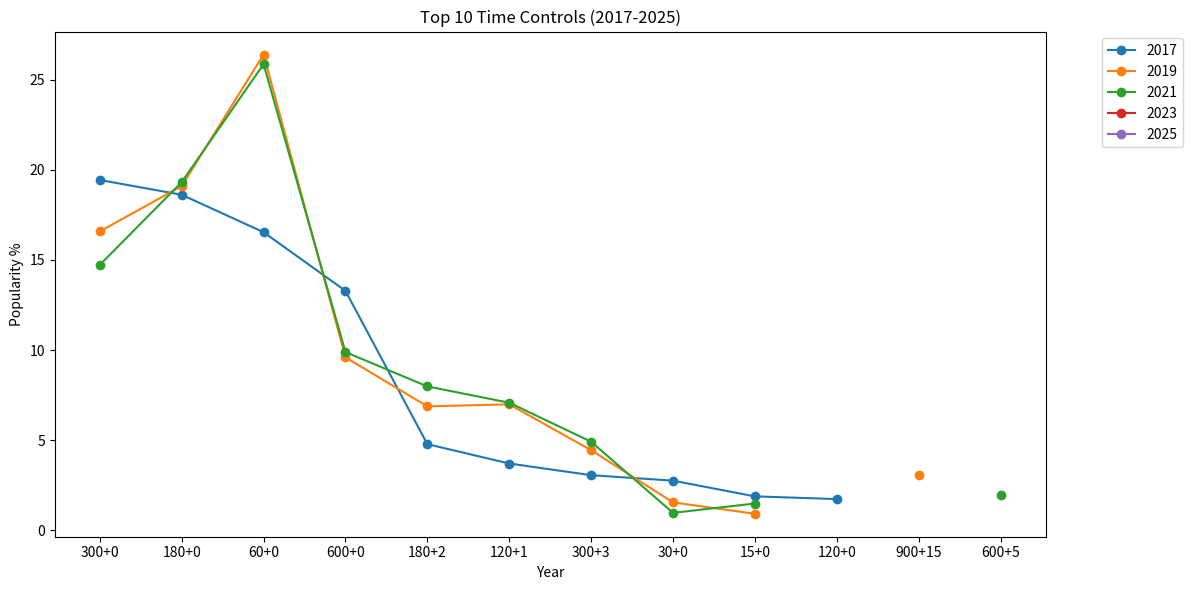

Source code (Python):
from collections import Counter
import pandas as pd
import matplotlib.pyplot as plt

tc_2017 = Counter({'300+0': 19.432, '180+0': 18.613, '60+0': 16.535, '600+0': 13.285, '180+2': 4.782, '120+1': 3.708, '300+3': 3.061, '30+0': 2.757, '15+0': 1.886, '120+0': 1.735, '900+0': 1.149, '900+15': 0.893, '300+5': 0.785, '300+8': 0.7, '480+0': 0.68, '240+0': 0.513, '420+0': 0.433, '300+2': 0.38, '60+1': 0.369, '0+1': 0.369, '1200+0': 0.368, '600+5': 0.347, '-': 0.338, '180+1': 0.296, '300+4': 0.25, '60+2': 0.248, '600+10': 0.228, '120+2': 0.227, '0+2': 0.212, '360+0': 0.209, '180+3': 0.199, '1800+0': 0.189, '900+5': 0.157, '900+10': 0.149, '300+1': 0.138, '600+3': 0.133, '600+2': 0.111, '300+10': 0.109, '180+5': 0.086, '120+3': 0.084, '0+4': 0.083, '90+0': 0.076, '90+2': 0.076, '45+3': 0.074, '600+8': 0.071, '600+1': 0.07, '1500+0': 0.068, '60+3': 0.068, '420+2': 0.068, '0+3': 0.068, '540+0': 0.066, '720+0': 0.062, '300+6': 0.06, '30+1': 0.059, '45+0': 0.058, '480+8': 0.058, '240+2': 0.057, '420+1': 0.054, '900+3': 0.05, '420+5': 0.047, '480+5': 0.047, '15+4': 0.046, '120+5': 0.046, '180+4': 0.046, '240+5': 0.046, '900+1': 0.044, '1200+5': 0.044, '900+2': 0.042, '240+3': 0.042, '1200+10': 0.04, '480+3': 0.039, '600+15': 0.038, '480+2': 0.038, '300+7': 0.037, '240+4': 0.037, '240+1': 0.037, '900+8': 0.035, '600+4': 0.035, '360+2': 0.033, '180+8': 0.033, '60+4': 0.033, '300+15': 0.032, '420+3': 0.032, '180+7': 0.031, '60+5': 0.031, '15+1': 0.031, '660+0': 0.03, '120+8': 0.029, '420+7': 0.027, '1800+5': 0.026, '360+6': 0.026, '360+3': 0.026, '2700+0': 0.025, '600+6': 0.024, '600+7': 0.024, '15+2': 0.023, '840+0': 0.023, '420+8': 0.022, '90+1': 0.022, '360+1': 0.021, '3600+0': 0.02, '360+8': 0.019, '15+3': 0.018, '120+4': 0.018, '60+10': 0.017, '120+10': 0.017, '480+1': 0.017, '1800+30': 0.016, '720+5': 0.016, '480+10': 0.016, '1800+10': 0.016, '1200+2': 0.016, '1500+10': 0.016, '1200+15': 0.015, '360+4': 0.015, '10800+0': 0.015, '180+10': 0.015, '1500+5': 0.015, '1800+15': 0.015, '360+5': 0.015, '780+0': 0.015, '480+7': 0.014, '480+4': 0.014, '300+20': 0.014, '720+3': 0.013, '720+10': 0.012, '1200+3': 0.012, '30+2': 0.012, '1200+1': 0.012, '360+10': 0.012, '420+4': 0.012, '1200+8': 0.011, '960+0': 0.011, '0+10': 0.011, '540+3': 0.011, '45+2': 0.011, '240+6': 0.01, '720+8': 0.01, '540+9': 0.01, '1200+20': 0.01, '900+4': 0.009, '1080+0': 0.009, '420+10': 0.009, '240+8': 0.009, '180+15': 0.009, '540+5': 0.008, '0+5': 0.007, '1800+8': 0.007, '600+9': 0.007, '420+9': 0.007, '120+7': 0.007, '480+6': 0.007, '900+7': 0.007, '900+6': 0.007, '1500+15': 0.007, '600+20': 0.007, '30+3': 0.007, '420+6': 0.007, '2400+0': 0.006, '900+20': 0.006, '120+9': 0.006, '600+30': 0.006, '1020+0': 0.006, '2100+0': 0.006, '360+7': 0.006, '540+1': 0.006, '300+12': 0.006, '1500+25': 0.006, '900+30': 0.006, '540+8': 0.005, '120+15': 0.005, '720+4': 0.005, '1140+0': 0.005, '90+5': 0.005, '720+15': 0.005, '180+6': 0.005, '60+9': 0.005, '600+13': 0.005, '180+12': 0.005, '660+5': 0.004, '720+12': 0.004, '120+6': 0.004, '2700+45': 0.004, '660+8': 0.004, '1800+2': 0.004, '45+4': 0.004, '60+8': 0.004, '780+8': 0.004, '10800+180': 0.004, '1200+4': 0.004, '300+30': 0.004, '660+3': 0.004, '120+11': 0.004, '45+1': 0.004, '1200+7': 0.004, '30+4': 0.004, '3600+8': 0.003, '5400+0': 0.003, '1800+3': 0.003, '120+30': 0.003, '240+9': 0.003, '1800+20': 0.003, '480+9': 0.003, '960+8': 0.003, '120+12': 0.003, '300+9': 0.003, '600+12': 0.003, '420+15': 0.003, '900+14': 0.003, '60+6': 0.003, '1500+1': 0.003, '480+11': 0.003, '840+3': 0.003, '240+7': 0.003, '720+2': 0.003, '540+6': 0.003, '720+11': 0.003, '480+12': 0.003, '90+3': 0.003, '30+10': 0.003, '60+15': 0.003, '1200+30': 0.003, '1800+1': 0.003, '60+7': 0.003, '480+15': 0.003, '780+13': 0.003, '540+7': 0.002, '120+20': 0.002, '720+7': 0.002, '240+10': 0.002, '0+30': 0.002, '30+11': 0.002, '60+30': 0.002, '2400+15': 0.002, '2100+8': 0.002, '15+5': 0.002, '420+20': 0.002, '540+12': 0.002, '780+7': 0.002, '1500+8': 0.002, '180+9': 0.002, '2700+15': 0.002, '300+17': 0.002, '2700+5': 0.002, '2100+20': 0.002, '480+13': 0.002, '1500+2': 0.002, '180+20': 0.002, '780+2': 0.002, '540+11': 0.002, '2400+10': 0.002, '840+8': 0.002, '360+15': 0.002, '360+20': 0.002, '2400+20': 0.002, '540+15': 0.002, '3600+30': 0.002, '1500+3': 0.002, '1800+6': 0.002, '780+3': 0.002, '840+5': 0.002, '60+11': 0.002, '900+12': 0.002, '840+14': 0.002, '540+2': 0.002, '960+15': 0.002, '300+25': 0.002, '780+10': 0.002, '2400+8': 0.002, '1200+18': 0.002, '660+10': 0.002, '360+9': 0.002, '300+35': 0.002, '960+6': 0.002, '540+4': 0.002, '540+10': 0.002, '300+13': 0.002, '1080+8': 0.001, '5400+30': 0.001, '840+10': 0.001, '600+25': 0.001, '1020+8': 0.001, '840+1': 0.001, '2700+8': 0.001, '600+11': 0.001, '1500+9': 0.001, '960+20': 0.001, '3600+5': 0.001, '1500+4': 0.001, '90+4': 0.001, '480+25': 0.001, '1080+9': 0.001, '1140+4': 0.001, '1020+5': 0.001, '2700+10': 0.001, '2100+10': 0.001, '660+2': 0.001, '0+8': 0.001, '45+5': 0.001, '840+2': 0.001, '900+16': 0.001, '900+9': 0.001, '1500+30': 0.001, '2400+30': 0.001, '3600+20': 0.001, '1800+25': 0.001, '2100+15': 0.001, '480+16': 0.001, '1200+25': 0.001, '2100+5': 0.001, '660+12': 0.001, '7200+0': 0.001, '2700+1': 0.001, '90+9': 0.001, '0+20': 0.001, '2100+30': 0.001, '1200+13': 0.001, '840+9': 0.001, '720+9': 0.001, '240+20': 0.001, '90+6': 0.001, '180+30': 0.001, '660+7': 0.001, '1200+12': 0.001, '660+9': 0.001, '1200+11': 0.001, '780+5': 0.001, '90+20': 0.001, '60+20': 0.001, '960+7': 0.001, '780+4': 0.001, '660+11': 0.001, '780+12': 0.001, '0+12': 0.001, '300+11': 0.001, '900+13': 0.001, '720+6': 0.001, '2700+30': 0.001, '1500+20': 0.001, '960+10': 0.001, '1200+6': 0.001, '10800+1': 0.001, '960+3': 0.001, '900+45': 0.001, '15+30': 0.001, '1200+9': 0.001, '960+2': 0.001, '840+4': 0.001, '3600+15': 0.001, '1080+15': 0.001, '840+11': 0.001, '1080+10': 0.001, '840+15': 0.001, '840+6': 0.001, '30+5': 0.001, '960+18': 0.001, '9000+0': 0.001, '3600+10': 0.001, '15+25': 0.001, '660+4': 0.001, '1080+5': 0.001, '5400+8': 0.001, '1800+13': 0.001, '780+1': 0.001, '840+7': 0.001, '900+11': 0.001, '960+1': 0.001, '1020+7': 0.001, '1080+18': 0.001, '5400+90': 0.001, '420+12': 0.001, '660+1': 0.001, '300+14': 0.001, '960+5': 0.001, '0+15': 0.001, '720+13': 0.001, '0+6': 0.001, '420+13': 0.001, '3600+180': 0.001, '15+10': 0.001, '960+4': 0.001, '90+10': 0.001, '60+45': 0.001, '45+7': 0.001, '0+9': 0.001, '1020+19': 0.0, '420+25': 0.0, '360+14': 0.0, '1800+7': 0.0, '240+12': 0.0, '660+13': 0.0, '2700+2': 0.0, '1320+0': 0.0, '240+30': 0.0, '30+18': 0.0, '1500+150': 0.0, '840+16': 0.0, '3600+4': 0.0, '1800+4': 0.0, '1200+120': 0.0, '420+45': 0.0, '600+19': 0.0, '1020+13': 0.0, '180+17': 0.0, '10800+5': 0.0, '1200+180': 0.0, '1080+6': 0.0, '7200+120': 0.0, '1080+12': 0.0, '1200+14': 0.0, '10800+150': 0.0, '720+1': 0.0, '9000+150': 0.0, '300+16': 0.0, '2100+90': 0.0, '480+20': 0.0, '1800+35': 0.0, '7200+60': 0.0, '2100+25': 0.0, '1140+19': 0.0, '240+15': 0.0, '360+60': 0.0, '2700+60': 0.0, '3600+120': 0.0, '1200+19': 0.0, '7200+10': 0.0, '780+6': 0.0, '3600+3': 0.0, '1020+15': 0.0, '900+17': 0.0, '420+17': 0.0, '420+14': 0.0, '600+14': 0.0, '360+25': 0.0, '180+45': 0.0, '300+180': 0.0, '1020+20': 0.0, '360+30': 0.0, '2400+5': 0.0, '3600+60': 0.0, '1800+45': 0.0, '360+13': 0.0, '9000+180': 0.0, '2400+7': 0.0, '0+7': 0.0, '15+8': 0.0, '1080+4': 0.0, '15+9': 0.0, '1800+12': 0.0, '540+180': 0.0, '30+7': 0.0, '1080+2': 0.0, '900+18': 0.0, '90+8': 0.0, '1080+20': 0.0, '2100+17': 0.0, '10800+8': 0.0, '15+15': 0.0, '120+16': 0.0, '900+25': 0.0, '480+45': 0.0, '30+8': 0.0, '120+14': 0.0, '30+15': 0.0, '840+13': 0.0, '3600+1': 0.0, '5400+120': 0.0, '2100+7': 0.0, '5400+20': 0.0, '60+12': 0.0, '1200+35': 0.0, '660+15': 0.0, '1200+60': 0.0, '2100+13': 0.0, '1800+150': 0.0, '1140+6': 0.0, '5400+15': 0.0, '2100+2': 0.0, '720+14': 0.0, '360+120': 0.0, '1020+11': 0.0, '780+11': 0.0, '2100+9': 0.0, '360+40': 0.0, '5400+60': 0.0, '2700+20': 0.0, '960+11': 0.0, '1080+25': 0.0, '300+19': 0.0, '2700+13': 0.0, '2100+14': 0.0, '780+9': 0.0, '2100+4': 0.0, '1020+14': 0.0, '30+35': 0.0, '15+180': 0.0, '1020+12': 0.0, '1800+11': 0.0, '1800+180': 0.0, '1020+10': 0.0, '45+10': 0.0, '10800+20': 0.0, '1800+90': 0.0, '1140+8': 0.0, '2100+35': 0.0, '2400+25': 0.0, '600+17': 0.0, '1200+16': 0.0, '2400+1': 0.0, '3600+2': 0.0, '1080+180': 0.0, '1200+40': 0.0, '1020+30': 0.0, '1140+15': 0.0, '5400+5': 0.0, '45+8': 0.0, '1080+16': 0.0, '1140+5': 0.0, '1500+40': 0.0, '2100+6': 0.0, '1140+7': 0.0, '0+11': 0.0, '1500+7': 0.0, '9000+2': 0.0, '9000+15': 0.0, '300+40': 0.0, '1020+4': 0.0, '7200+2': 0.0, '1020+18': 0.0, '240+11': 0.0, '120+19': 0.0, '2700+90': 0.0, '9000+40': 0.0, '2400+16': 0.0, '60+60': 0.0, '1140+180': 0.0, '180+18': 0.0, '15+150': 0.0, '540+25': 0.0, '600+150': 0.0, '600+45': 0.0, '30+6': 0.0, '60+120': 0.0, '1140+14': 0.0, '7200+1': 0.0, '960+16': 0.0, '1140+12': 0.0, '0+14': 0.0, '600+60': 0.0, '360+12': 0.0, '420+11': 0.0, '1080+7': 0.0, '1020+25': 0.0, '30+20': 0.0, '1140+3': 0.0, '900+120': 0.0, '480+90': 0.0, '180+11': 0.0, '660+16': 0.0, '1500+35': 0.0, '1020+17': 0.0, '1140+11': 0.0, '660+17': 0.0, '420+19': 0.0, '2400+60': 0.0, '10800+3': 0.0, '2700+3': 0.0, '10800+60': 0.0, '780+14': 0.0, '1500+60': 0.0, '9000+8': 0.0, '900+35': 0.0, '90+60': 0.0, '660+6': 0.0, '60+19': 0.0, '9000+9': 0.0, '1140+10': 0.0, '840+17': 0.0, '45+6': 0.0, '840+12': 0.0, '120+60': 0.0, '1500+180': 0.0, '1140+9': 0.0, '3600+45': 0.0, '300+60': 0.0, '15+7': 0.0, '1140+1': 0.0, '9000+35': 0.0, '30+9': 0.0, '1020+3': 0.0, '300+120': 0.0, '900+40': 0.0, '2100+1': 0.0, '60+25': 0.0, '7200+180': 0.0, '10800+9': 0.0, '480+30': 0.0, '960+12': 0.0, '2100+3': 0.0, '180+19': 0.0, '2100+12': 0.0, '60+16': 0.0, '0+17': 0.0, '540+13': 0.0, '600+90': 0.0, '1800+9': 0.0, '0+60': 0.0, '180+25': 0.0, '0+180': 0.0, '360+11': 0.0, '120+13': 0.0, '660+20': 0.0, '120+120': 0.0, '1080+1': 0.0, '7200+15': 0.0, '30+30': 0.0, '2700+25': 0.0, '600+35': 0.0, '960+25': 0.0, '0+16': 0.0, '540+20': 0.0, '60+180': 0.0, '300+150': 0.0, '420+30': 0.0, '360+16': 0.0, '1080+3': 0.0, '15+6': 0.0, '10800+30': 0.0, '240+14': 0.0, '960+14': 0.0, '780+45': 0.0, '840+90': 0.0, '180+16': 0.0, '7200+45': 0.0, '600+180': 0.0, '1800+60': 0.0, '2700+35': 0.0, '90+7': 0.0, '600+16': 0.0, '180+14': 0.0, '540+19': 0.0, '5400+180': 0.0, '1020+6': 0.0, '5400+10': 0.0, '240+13': 0.0, '9000+1': 0.0, '2700+12': 0.0, '1020+2': 0.0, '1800+16': 0.0, '1500+6': 0.0, '1800+14': 0.0, '2700+4': 0.0, '0+25': 0.0, '660+45': 0.0, '300+45': 0.0, '10800+2': 0.0, '2400+14': 0.0, '2400+17': 0.0, '1140+20': 0.0, '30+180': 0.0, '5400+3': 0.0, '1200+45': 0.0, '2400+4': 0.0, '960+13': 0.0, '120+25': 0.0, '240+17': 0.0, '180+120': 0.0, '300+90': 0.0, '1140+2': 0.0, '720+20': 0.0, '15+13': 0.0, '180+13': 0.0, '2700+16': 0.0, '960+17': 0.0, '600+40': 0.0, '780+20': 0.0, '60+14': 0.0, '60+17': 0.0, '1140+25': 0.0, '900+90': 0.0, '2400+2': 0.0, '10800+120': 0.0, '1020+1': 0.0, '0+45': 0.0, '780+17': 0.0, '60+18': 0.0, '1140+13': 0.0, '2400+3': 0.0, '2100+180': 0.0, '5400+1': 0.0, '420+180': 0.0, '180+31': 0.0, '900+180': 0.0, '2400+180': 0.0, '120+18': 0.0, '780+15': 0.0, '1800+18': 0.0, '960+9': 0.0, '480+17': 0.0, '900+60': 0.0, '480+40': 0.0, '10800+15': 0.0, '420+35': 0.0, '10800+10': 0.0, '1080+13': 0.0, '240+16': 0.0, '300+18': 0.0, '1500+11': 0.0, '1080+19': 0.0, '2700+11': 0.0, '420+16': 0.0, '360+35': 0.0, '1140+35': 0.0, '1200+150': 0.0, '7200+25': 0.0, '7200+8': 0.0, '90+14': 0.0, '15+11': 0.0, '420+40': 0.0, '1500+45': 0.0, '720+30': 0.0, '2100+40': 0.0, '5400+25': 0.0, '1080+11': 0.0, '180+180': 0.0, '7200+3': 0.0, '2700+180': 0.0, '1140+17': 0.0, '1500+12': 0.0, '2400+19': 0.0, '1140+18': 0.0, '3600+7': 0.0, '600+120': 0.0, '2100+16': 0.0, '600+18': 0.0, '480+18': 0.0, '15+12': 0.0, '1080+60': 0.0, '7200+4': 0.0, '7200+150': 0.0, '0+150': 0.0, '1500+16': 0.0, '10800+17': 0.0, '660+35': 0.0, '660+14': 0.0, '420+33': 0.0, '240+18': 0.0, '420+90': 0.0, '5400+12': 0.0, '9000+10': 0.0, '0+120': 0.0, '180+150': 0.0, '45+20': 0.0, '2100+45': 0.0, '90+180': 0.0, '2520+0': 0.0, '360+17': 0.0, '10800+14': 0.0, '45+11': 0.0, '540+14': 0.0, '420+18': 0.0, '3600+25': 0.0, '2400+6': 0.0, '840+35': 0.0, '960+19': 0.0, '3600+6': 0.0, '480+14': 0.0, '1140+30': 0.0, '30+25': 0.0, '720+17': 0.0, '2400+11': 0.0, '3600+90': 0.0, '5400+4': 0.0, '2400+120': 0.0, '1020+16': 0.0, '1080+14': 0.0, '9000+16': 0.0, '10800+6': 0.0, '780+16': 0.0, '2700+6': 0.0, '90+12': 0.0, '720+16': 0.0, '900+150': 0.0, '10800+40': 0.0, '9000+3': 0.0, '180+60': 0.0, '1200+17': 0.0, '2400+45': 0.0, '90+15': 0.0, '1500+18': 0.0, '1800+120': 0.0, '540+150': 0.0, '2700+14': 0.0, '1080+17': 0.0, '10800+7': 0.0, '840+19': 0.0, '9000+13': 0.0, '240+90': 0.0, '900+19': 0.0, '1080+30': 0.0, '1080+45': 0.0, '660+150': 0.0, '660+18': 0.0, '360+180': 0.0, '840+18': 0.0, '2100+150': 0.0, '15+14': 0.0, '45+15': 0.0, '15+17': 0.0, '0+18': 0.0, '10800+13': 0.0, '7200+30': 0.0, '5400+16': 0.0, '0+90': 0.0, '7200+20': 0.0, '90+13': 0.0, '180+40': 0.0, '960+30': 0.0, '840+25': 0.0, '2400+40': 0.0, '7200+5': 0.0, '540+35': 0.0, '45+45': 0.0, '780+18': 0.0, '30+90': 0.0, '15+20': 0.0, '2700+9': 0.0, '15+18': 0.0, '1020+9': 0.0, '2100+60': 0.0, '240+120': 0.0, '45+9': 0.0, '360+18': 0.0, '480+19': 0.0, '2700+18': 0.0, '3600+12': 0.0, '2100+19': 0.0, '5400+9': 0.0, '960+180': 0.0, '2100+11': 0.0, '90+19': 0.0, '9000+45': 0.0, '30+12': 0.0, '1800+19': 0.0, '840+20': 0.0, '90+25': 0.0, '1500+14': 0.0, '5400+7': 0.0, '15+40': 0.0, '720+35': 0.0, '1200+90': 0.0, '90+11': 0.0, '840+60': 0.0, '15+60': 0.0, '1500+90': 0.0})
tc_2019 = Counter({'60+0': 26.391, '180+0': 19.096, '300+0': 16.58, '600+0': 9.594, '120+1': 6.988, '180+2': 6.878, '300+3': 4.447, '900+15': 3.06, '30+0': 1.552, '15+0': 0.921, '60+1': 0.48, '120+0': 0.476, '900+0': 0.274, '300+5': 0.22, '-': 0.203, '300+8': 0.186, '480+0': 0.148, '420+0': 0.117, '600+5': 0.104, '240+0': 0.102, '300+2': 0.086, '1200+0': 0.086, '0+1': 0.083, '180+1': 0.075, '1800+0': 0.066, '600+10': 0.062, '60+2': 0.059, '300+4': 0.056, '180+3': 0.052, '900+5': 0.05, '1200+10': 0.044, '900+10': 0.043, '360+0': 0.043, '600+3': 0.039, '120+2': 0.037, '15+4': 0.036, '1500+0': 0.036, '90+0': 0.035, '600+2': 0.032, '180+5': 0.032, '0+2': 0.032, '300+10': 0.031, '300+1': 0.029, '420+2': 0.028, '0+3': 0.021, '120+3': 0.021, '30+1': 0.021, '600+8': 0.02, '60+3': 0.02, '0+4': 0.02, '240+2': 0.019, '90+2': 0.018, '15+1': 0.018, '720+0': 0.017, '45+3': 0.017, '45+0': 0.016, '900+3': 0.015, '480+8': 0.014, '600+1': 0.014, '540+0': 0.013, '240+4': 0.013, '420+1': 0.013, '420+3': 0.012, '300+6': 0.012, '480+5': 0.012, '60+5': 0.012, '900+8': 0.012, '180+4': 0.012, '420+5': 0.011, '240+5': 0.011, '240+1': 0.011, '240+3': 0.011, '360+2': 0.01, '600+4': 0.01, '360+3': 0.01, '300+7': 0.01, '600+15': 0.01, '120+8': 0.009, '1200+5': 0.009, '900+2': 0.009, '300+15': 0.009, '60+4': 0.009, '360+6': 0.008, '0+5': 0.008, '420+8': 0.007, '360+5': 0.007, '2700+0': 0.007, '420+7': 0.007, '180+7': 0.007, '360+8': 0.007, '480+2': 0.007, '1800+5': 0.006, '90+1': 0.006, '1800+30': 0.006, '15+3': 0.006, '480+3': 0.006, '120+5': 0.006, '15+2': 0.006, '3600+0': 0.006, '900+1': 0.006, '660+0': 0.006, '600+6': 0.005, '60+10': 0.005, '1800+15': 0.005, '1800+10': 0.005, '180+10': 0.005, '480+4': 0.005, '1500+5': 0.005, '480+1': 0.005, '1500+10': 0.005, '840+0': 0.005, '3600+5': 0.005, '120+10': 0.005, '780+0': 0.005, '10800+0': 0.004, '600+7': 0.004, '720+5': 0.004, '30+2': 0.004, '720+8': 0.004, '120+12': 0.004, '1200+20': 0.004, '180+8': 0.004, '1020+0': 0.003, '240+6': 0.003, '420+10': 0.003, '480+10': 0.003, '2400+0': 0.003, '0+6': 0.003, '960+0': 0.003, '45+1': 0.003, '30+3': 0.003, '240+8': 0.003, '1200+15': 0.003, '1200+7': 0.003, '60+8': 0.003, '90+5': 0.003, '540+9': 0.003, '360+1': 0.003, '720+3': 0.003, '60+7': 0.003, '1200+8': 0.003, '90+4': 0.003, '900+20': 0.002, '900+7': 0.002, '90+8': 0.002, '240+10': 0.002, '120+15': 0.002, '1200+3': 0.002, '600+20': 0.002, '420+4': 0.002, '480+6': 0.002, '15+10': 0.002, '720+10': 0.002, '30+11': 0.002, '900+14': 0.002, '600+12': 0.002, '600+30': 0.002, '480+7': 0.002, '10800+180': 0.002, '15+5': 0.002, '5400+0': 0.002, '1080+0': 0.002, '2100+0': 0.002, '180+15': 0.002, '1200+2': 0.002, '600+9': 0.002, '60+6': 0.002, '540+3': 0.002, '45+2': 0.002, '60+11': 0.002, '300+20': 0.002, '360+10': 0.002, '660+5': 0.002, '120+4': 0.002, '540+4': 0.002, '180+6': 0.002, '0+15': 0.002, '0+9': 0.002, '240+7': 0.002, '840+9': 0.001, '1800+1': 0.001, '660+7': 0.001, '900+11': 0.001, '60+15': 0.001, '1800+8': 0.001, '5400+30': 0.001, '720+2': 0.001, '480+15': 0.001, '900+4': 0.001, '900+6': 0.001, '540+7': 0.001, '3600+30': 0.001, '360+11': 0.001, '2700+10': 0.001, '45+8': 0.001, '1800+2': 0.001, '120+6': 0.001, '120+7': 0.001, '300+12': 0.001, '1500+15': 0.001, '720+12': 0.001, '900+30': 0.001, '540+5': 0.001, '2700+15': 0.001, '1800+6': 0.001, '720+15': 0.001, '3600+10': 0.001, '15+11': 0.001, '240+9': 0.001, '1200+4': 0.001, '480+9': 0.001, '360+4': 0.001, '45+4': 0.001, '840+8': 0.001, '720+4': 0.001, '360+7': 0.001, '300+9': 0.001, '540+8': 0.001, '1500+20': 0.001, '0+10': 0.001, '90+6': 0.001, '45+10': 0.001, '660+3': 0.001, '1800+20': 0.001, '7200+0': 0.001, '960+8': 0.001, '540+10': 0.001, '2100+10': 0.001, '120+9': 0.001, '420+9': 0.001, '1200+1': 0.001, '540+2': 0.001, '540+12': 0.001, '1500+30': 0.001, '600+16': 0.001, '1080+10': 0.001, '0+12': 0.001, '1140+0': 0.001, '60+9': 0.001, '900+9': 0.001, '420+6': 0.001, '2700+3': 0.001, '900+12': 0.001, '300+30': 0.001, '1080+8': 0.001, '2400+20': 0.001, '2700+5': 0.001, '780+13': 0.001, '1200+30': 0.001, '660+4': 0.001, '2400+40': 0.001, '90+3': 0.001, '840+14': 0.001, '540+6': 0.001, '840+4': 0.001, '660+11': 0.001, '1500+3': 0.001, '2700+30': 0.001, '600+11': 0.001, '2400+10': 0.001, '1800+3': 0.001, '1200+6': 0.001, '2400+5': 0.001, '1500+1': 0.001, '480+18': 0.001, '0+11': 0.001, '360+9': 0.001, '1200+9': 0.001, '1020+7': 0.001, '780+4': 0.001, '2700+45': 0.001, '1500+8': 0.001, '1800+7': 0.001, '180+9': 0.001, '7200+150': 0.001, '30+5': 0.0, '180+30': 0.0, '1080+18': 0.0, '180+20': 0.0, '720+13': 0.0, '540+13': 0.0, '840+2': 0.0, '180+35': 0.0, '2100+2': 0.0, '660+12': 0.0, '240+12': 0.0, '720+6': 0.0, '780+7': 0.0, '3600+8': 0.0, '960+14': 0.0, '240+30': 0.0, '960+7': 0.0, '10800+10': 0.0, '480+12': 0.0, '360+15': 0.0, '1020+17': 0.0, '3600+15': 0.0, '5400+35': 0.0, '420+11': 0.0, '60+20': 0.0, '420+20': 0.0, '1140+9': 0.0, '60+19': 0.0, '840+6': 0.0, '780+2': 0.0, '15+20': 0.0, '30+10': 0.0, '1140+3': 0.0, '840+7': 0.0, '600+13': 0.0, '15+30': 0.0, '1500+6': 0.0, '900+180': 0.0, '780+9': 0.0, '90+9': 0.0, '1080+7': 0.0, '780+3': 0.0, '1080+9': 0.0, '2400+30': 0.0, '180+11': 0.0, '2100+30': 0.0, '420+25': 0.0, '2700+18': 0.0, '15+40': 0.0, '1020+11': 0.0, '2100+8': 0.0, '1500+60': 0.0, '960+6': 0.0, '300+25': 0.0, '15+8': 0.0, '30+30': 0.0, '3600+120': 0.0, '10800+13': 0.0, '1500+4': 0.0, '2400+8': 0.0, '660+1': 0.0, '1140+7': 0.0, '840+10': 0.0, '1080+3': 0.0, '900+45': 0.0, '660+8': 0.0, '2400+9': 0.0, '1500+25': 0.0, '540+25': 0.0, '2400+45': 0.0, '600+14': 0.0, '780+5': 0.0, '900+35': 0.0, '720+7': 0.0, '900+13': 0.0, '960+13': 0.0, '900+120': 0.0, '120+14': 0.0, '1200+45': 0.0, '960+3': 0.0, '300+180': 0.0, '300+40': 0.0, '1800+180': 0.0, '1800+35': 0.0, '660+15': 0.0, '300+120': 0.0, '1500+12': 0.0, '720+14': 0.0, '2100+4': 0.0, '660+6': 0.0, '300+17': 0.0, '1140+2': 0.0, '960+2': 0.0, '1080+2': 0.0, '1200+12': 0.0, '960+11': 0.0, '900+16': 0.0, '2100+15': 0.0, '2100+5': 0.0, '840+3': 0.0, '1800+12': 0.0, '10800+4': 0.0, '1500+11': 0.0, '300+11': 0.0, '1800+45': 0.0, '2700+20': 0.0, '2100+35': 0.0, '45+19': 0.0, '9000+10': 0.0, '660+9': 0.0, '360+20': 0.0, '540+15': 0.0, '600+180': 0.0, '7200+25': 0.0, '45+5': 0.0, '1080+40': 0.0, '480+11': 0.0, '900+18': 0.0, '0+8': 0.0, '30+4': 0.0, '300+150': 0.0, '960+10': 0.0, '540+11': 0.0, '120+20': 0.0, '60+35': 0.0, '1200+25': 0.0, '5400+45': 0.0, '10800+60': 0.0, '2400+11': 0.0, '780+14': 0.0, '45+11': 0.0, '720+1': 0.0, '480+25': 0.0, '300+18': 0.0, '0+20': 0.0, '420+15': 0.0, '7200+120': 0.0, '60+25': 0.0, '30+6': 0.0, '780+1': 0.0, '960+16': 0.0, '660+2': 0.0, '1200+120': 0.0, '1500+7': 0.0, '420+12': 0.0, '720+9': 0.0, '1080+20': 0.0, '840+12': 0.0, '1140+1': 0.0, '2700+2': 0.0, '2400+2': 0.0, '660+10': 0.0, '1200+19': 0.0, '3600+3': 0.0, '1500+18': 0.0, '1020+1': 0.0, '960+15': 0.0, '1140+8': 0.0, '840+15': 0.0, '780+8': 0.0, '1200+60': 0.0, '180+12': 0.0, '900+60': 0.0, '1500+2': 0.0, '720+30': 0.0, '240+15': 0.0, '120+30': 0.0, '1080+12': 0.0, '540+120': 0.0, '300+14': 0.0, '600+120': 0.0, '7200+90': 0.0, '720+16': 0.0, '1500+40': 0.0, '780+15': 0.0, '1140+15': 0.0, '960+5': 0.0, '720+20': 0.0, '300+13': 0.0, '540+14': 0.0, '540+16': 0.0, '2400+1': 0.0, '660+14': 0.0, '3600+180': 0.0, '300+90': 0.0, '360+12': 0.0, '5400+15': 0.0, '1080+6': 0.0, '600+17': 0.0, '2700+180': 0.0, '660+30': 0.0, '60+60': 0.0, '5400+10': 0.0, '1800+60': 0.0, '1020+5': 0.0, '180+45': 0.0, '7200+60': 0.0, '1800+4': 0.0, '5400+8': 0.0, '45+6': 0.0, '240+25': 0.0, '780+10': 0.0, '3600+2': 0.0, '30+8': 0.0, '840+5': 0.0, '2400+15': 0.0, '420+45': 0.0, '540+1': 0.0, '840+11': 0.0, '660+20': 0.0, '600+60': 0.0, '3600+1': 0.0, '1140+4': 0.0, '9000+180': 0.0, '300+35': 0.0, '1140+10': 0.0, '1080+5': 0.0, '480+30': 0.0, '1200+11': 0.0, '90+10': 0.0, '1800+25': 0.0, '0+25': 0.0, '600+90': 0.0, '2700+6': 0.0, '9000+120': 0.0, '30+180': 0.0, '1080+15': 0.0, '15+60': 0.0, '900+19': 0.0, '15+6': 0.0, '480+14': 0.0, '5400+180': 0.0, '1800+150': 0.0, '9000+0': 0.0, '600+45': 0.0, '600+150': 0.0, '600+25': 0.0, '10800+20': 0.0, '30+9': 0.0, '360+35': 0.0, '900+25': 0.0, '10800+30': 0.0, '240+13': 0.0, '1500+13': 0.0, '10800+5': 0.0, '5400+60': 0.0, '3600+60': 0.0, '2700+4': 0.0, '90+35': 0.0, '10800+3': 0.0, '2100+13': 0.0, '7200+1': 0.0, '960+40': 0.0, '360+16': 0.0, '180+13': 0.0, '840+1': 0.0, '60+30': 0.0, '5400+1': 0.0, '960+180': 0.0, '180+180': 0.0, '3600+40': 0.0, '0+7': 0.0, '10800+8': 0.0, '1020+8': 0.0, '840+16': 0.0, '10800+150': 0.0, '2700+8': 0.0, '15+25': 0.0, '2100+19': 0.0, '7200+15': 0.0, '10800+15': 0.0, '840+180': 0.0, '2100+9': 0.0, '1500+120': 0.0, '5400+150': 0.0, '9000+150': 0.0, '540+18': 0.0, '2700+60': 0.0, '3600+6': 0.0, '3600+35': 0.0, '1200+180': 0.0, '2700+1': 0.0, '1140+6': 0.0, '3600+20': 0.0, '45+180': 0.0, '90+7': 0.0, '2400+14': 0.0, '2100+16': 0.0, '120+25': 0.0, '10800+1': 0.0, '1140+30': 0.0, '2100+120': 0.0, '60+40': 0.0, '1080+25': 0.0, '360+13': 0.0, '240+20': 0.0, '120+13': 0.0, '180+40': 0.0, '300+60': 0.0, '1080+11': 0.0, '3600+45': 0.0, '10800+25': 0.0, '15+35': 0.0, '900+40': 0.0, '10800+90': 0.0, '1140+5': 0.0, '1800+11': 0.0, '15+15': 0.0, '0+120': 0.0, '2400+3': 0.0, '9000+90': 0.0, '5400+2': 0.0, '60+180': 0.0, '1200+13': 0.0, '2100+20': 0.0, '30+35': 0.0, '1500+9': 0.0, '360+14': 0.0, '10800+2': 0.0, '480+19': 0.0, '720+11': 0.0, '9000+15': 0.0, '0+30': 0.0, '7200+30': 0.0, '300+19': 0.0, '360+60': 0.0, '7200+10': 0.0, '120+45': 0.0, '5400+9': 0.0, '45+15': 0.0, '660+13': 0.0, '300+16': 0.0, '180+14': 0.0, '2700+35': 0.0, '2400+12': 0.0, '60+12': 0.0, '30+90': 0.0, '2400+4': 0.0, '2400+13': 0.0, '2700+13': 0.0, '30+60': 0.0, '1800+13': 0.0, '1500+16': 0.0, '45+30': 0.0, '2400+7': 0.0, '900+17': 0.0, '600+35': 0.0, '2100+1': 0.0, '30+45': 0.0, '7200+3': 0.0, '600+18': 0.0, '30+15': 0.0, '960+19': 0.0, '1200+40': 0.0, '420+30': 0.0, '30+20': 0.0, '3600+90': 0.0, '780+16': 0.0, '180+17': 0.0, '5400+5': 0.0, '240+35': 0.0, '720+17': 0.0, '0+180': 0.0, '240+40': 0.0, '1020+15': 0.0, '300+45': 0.0, '180+25': 0.0, '15+45': 0.0, '1800+40': 0.0, '0+40': 0.0, '840+17': 0.0, '90+12': 0.0, '1200+18': 0.0, '1080+1': 0.0, '240+11': 0.0, '45+7': 0.0, '30+25': 0.0, '9000+1': 0.0, '1020+10': 0.0, '1020+13': 0.0, '1020+4': 0.0, '15+12': 0.0, '2400+120': 0.0, '7200+13': 0.0, '0+45': 0.0, '15+180': 0.0, '9000+30': 0.0, '30+12': 0.0, '5400+3': 0.0, '960+9': 0.0, '2400+25': 0.0, '2100+60': 0.0, '1140+25': 0.0, '600+19': 0.0, '3600+7': 0.0, '1020+18': 0.0, '60+90': 0.0, '1800+90': 0.0, '1140+20': 0.0, '15+90': 0.0, '960+1': 0.0, '2700+40': 0.0, '0+17': 0.0, '840+20': 0.0, '2400+35': 0.0, '420+18': 0.0, '420+14': 0.0, '2400+16': 0.0, '540+40': 0.0, '90+15': 0.0, '1200+14': 0.0, '7200+8': 0.0, '540+45': 0.0, '1500+180': 0.0, '420+13': 0.0, '15+9': 0.0, '240+150': 0.0, '960+17': 0.0, '1020+2': 0.0, '840+13': 0.0, '1200+90': 0.0, '780+30': 0.0, '660+16': 0.0, '120+180': 0.0, '60+16': 0.0, '10800+19': 0.0, '120+11': 0.0, '480+20': 0.0, '1800+19': 0.0, '7200+45': 0.0, '90+13': 0.0, '45+12': 0.0, '780+11': 0.0, '1200+16': 0.0, '540+60': 0.0, '9000+6': 0.0, '900+150': 0.0, '1800+9': 0.0, '15+13': 0.0, '5400+90': 0.0, '780+90': 0.0, '1500+150': 0.0, '480+60': 0.0, '720+25': 0.0, '2400+18': 0.0, '2100+11': 0.0, '9000+20': 0.0, '780+12': 0.0, '120+16': 0.0, '90+45': 0.0, '1800+18': 0.0, '30+7': 0.0, '60+45': 0.0, '180+120': 0.0, '2100+14': 0.0, '540+20': 0.0, '180+150': 0.0, '780+6': 0.0, '240+16': 0.0, '840+30': 0.0, '1080+4': 0.0, '15+120': 0.0, '2100+7': 0.0, '0+16': 0.0, '1080+19': 0.0, '45+60': 0.0, '2100+3': 0.0, '10800+9': 0.0, '1800+16': 0.0, '1080+13': 0.0, '1140+13': 0.0, '2700+25': 0.0, '90+40': 0.0, '60+18': 0.0, '0+150': 0.0, '360+25': 0.0, '2100+90': 0.0, '5400+20': 0.0, '420+17': 0.0, '9000+13': 0.0, '45+90': 0.0, '10800+45': 0.0, '120+60': 0.0, '1080+30': 0.0, '2100+40': 0.0, '240+17': 0.0, '960+18': 0.0, '1200+17': 0.0, '1020+60': 0.0, '960+20': 0.0, '10800+120': 0.0, '960+4': 0.0, '2700+11': 0.0, '480+90': 0.0, '0+18': 0.0, '360+120': 0.0, '480+13': 0.0, '2100+45': 0.0, '90+30': 0.0, '1140+40': 0.0, '3600+4': 0.0, '7200+180': 0.0, '420+180': 0.0, '10800+7': 0.0, '1020+14': 0.0, '1200+35': 0.0, '420+90': 0.0, '1080+180': 0.0, '720+35': 0.0, '15+7': 0.0, '9000+2': 0.0, '1020+12': 0.0, '7200+11': 0.0, '2400+180': 0.0, '0+35': 0.0, '45+45': 0.0, '10800+6': 0.0, '5400+16': 0.0, '360+180': 0.0, '540+30': 0.0, '540+150': 0.0, '780+20': 0.0, '240+180': 0.0, '1080+150': 0.0, '120+19': 0.0, '180+19': 0.0, '660+18': 0.0, '360+18': 0.0, '15+19': 0.0, '7200+2': 0.0, '120+40': 0.0, '30+150': 0.0, '0+13': 0.0, '90+180': 0.0, '3600+9': 0.0, '1200+150': 0.0, '780+17': 0.0, '180+16': 0.0, '480+120': 0.0, '15+16': 0.0, '420+120': 0.0, '3600+25': 0.0, '720+180': 0.0, '1020+3': 0.0, '60+14': 0.0, '960+12': 0.0, '0+60': 0.0, '360+30': 0.0, '1140+18': 0.0, '90+14': 0.0, '1500+19': 0.0, '30+40': 0.0, '780+18': 0.0, '1800+120': 0.0, '120+17': 0.0, '2700+12': 0.0, '660+19': 0.0, '10800+16': 0.0, '1800+14': 0.0, '360+40': 0.0, '600+40': 0.0, '60+120': 0.0, '0+90': 0.0, '2400+19': 0.0, '900+90': 0.0, '1140+17': 0.0, '1080+35': 0.0, '9000+35': 0.0, '1140+11': 0.0, '7200+19': 0.0, '180+60': 0.0, '240+14': 0.0, '960+45': 0.0, '120+18': 0.0, '480+16': 0.0, '480+35': 0.0, '5400+17': 0.0, '10800+17': 0.0, '5400+4': 0.0, '2400+6': 0.0, '120+35': 0.0, '2700+7': 0.0, '1500+45': 0.0, '1020+6': 0.0, '780+19': 0.0, '1140+16': 0.0, '480+180': 0.0, '5400+40': 0.0, '420+16': 0.0, '9000+8': 0.0, '2700+9': 0.0, '5400+120': 0.0, '2100+150': 0.0, '10800+11': 0.0, '5400+7': 0.0, '7200+5': 0.0, '660+25': 0.0, '360+17': 0.0, '1020+9': 0.0, '240+18': 0.0, '2400+60': 0.0, '9000+25': 0.0, '5400+25': 0.0, '1020+16': 0.0, '1020+19': 0.0, '90+11': 0.0, '3600+150': 0.0, '90+20': 0.0, '9000+3': 0.0})
tc_2021 = Counter({'60+0': 25.855, '180+0': 19.312, '300+0': 14.723, '600+0': 9.888, '180+2': 7.984, '120+1': 7.079, '300+3': 4.916, '600+5': 1.944, '15+0': 1.489, '30+0': 0.972, '900+10': 0.588, '1800+0': 0.438, '120+0': 0.403, '60+1': 0.386, '900+0': 0.234, '300+5': 0.227, '-': 0.184, '300+2': 0.182, '420+0': 0.161, '600+2': 0.154, '240+0': 0.146, '300+8': 0.143, '600+3': 0.135, '480+0': 0.103, '180+1': 0.102, '420+2': 0.094, '420+3': 0.091, '180+3': 0.088, '420+5': 0.078, '1200+0': 0.074, '0+1': 0.068, '900+5': 0.063, '600+10': 0.062, '90+0': 0.057, '60+2': 0.056, '300+4': 0.055, '240+2': 0.05, '1800+20': 0.05, '360+0': 0.049, '900+15': 0.048, '1200+10': 0.048, '300+1': 0.047, '1500+0': 0.039, '900+3': 0.034, '120+2': 0.033, '180+5': 0.03, '600+1': 0.029, '300+10': 0.028, '240+3': 0.026, '420+1': 0.022, '120+3': 0.021, '15+4': 0.021, '600+8': 0.019, '360+3': 0.019, '240+1': 0.019, '60+3': 0.018, '720+0': 0.016, '15+1': 0.016, '360+2': 0.016, '45+0': 0.014, '45+3': 0.014, '30+1': 0.013, '0+4': 0.012, '1200+5': 0.012, '900+2': 0.012, '0+2': 0.012, '0+3': 0.011, '120+5': 0.011, '300+6': 0.011, '1200+3': 0.011, '300+7': 0.011, '600+4': 0.011, '90+2': 0.011, '540+0': 0.01, '480+3': 0.01, '1500+10': 0.01, '60+5': 0.01, '360+5': 0.009, '600+15': 0.009, '420+7': 0.009, '240+4': 0.009, '1800+5': 0.009, '180+8': 0.009, '420+10': 0.009, '300+15': 0.008, '480+5': 0.008, '1500+5': 0.008, '900+8': 0.008, '240+5': 0.008, '420+4': 0.008, '10800+180': 0.007, '3600+0': 0.007, '480+8': 0.007, '1800+10': 0.007, '180+4': 0.006, '1800+3': 0.006, '60+4': 0.006, '1800+30': 0.006, '900+1': 0.006, '30+2': 0.006, '0+5': 0.005, '120+10': 0.005, '1200+8': 0.005, '120+8': 0.005, '90+1': 0.005, '1200+20': 0.005, '600+7': 0.005, '540+3': 0.005, '780+0': 0.005, '15+2': 0.005, '60+10': 0.005, '180+7': 0.004, '720+5': 0.004, '30+3': 0.004, '720+3': 0.004, '45+1': 0.004, '2700+0': 0.004, '660+0': 0.004, '300+9': 0.004, '10800+0': 0.004, '480+2': 0.004, '600+6': 0.004, '120+4': 0.003, '1200+7': 0.003, '420+8': 0.003, '360+6': 0.003, '960+0': 0.003, '180+10': 0.003, '360+8': 0.003, '360+4': 0.003, '0+10': 0.003, '1500+3': 0.003, '60+8': 0.003, '1200+1': 0.003, '840+0': 0.003, '480+1': 0.003, '1200+15': 0.003, '360+1': 0.003, '480+10': 0.003, '1800+15': 0.003, '900+7': 0.003, '1200+2': 0.003, '15+3': 0.003, '1020+0': 0.002, '600+20': 0.002, '300+11': 0.002, '540+9': 0.002, '300+20': 0.002, '0+6': 0.002, '540+5': 0.002, '1800+1': 0.002, '2400+0': 0.002, '240+6': 0.002, '300+30': 0.002, '2100+0': 0.002, '780+3': 0.002, '45+2': 0.002, '900+14': 0.002, '1080+0': 0.002, '30+5': 0.002, '720+10': 0.002, '180+15': 0.002, '600+9': 0.002, '480+4': 0.002, '0+12': 0.002, '720+8': 0.002, '1800+2': 0.002, '2700+15': 0.002, '900+4': 0.002, '90+3': 0.002, '180+6': 0.002, '60+15': 0.002, '120+12': 0.002, '660+3': 0.001, '15+5': 0.001, '2700+5': 0.001, '720+2': 0.001, '300+25': 0.001, '2400+10': 0.001, '3600+10': 0.001, '480+7': 0.001, '900+9': 0.001, '0+11': 0.001, '2700+30': 0.001, '90+6': 0.001, '5400+0': 0.001, '120+7': 0.001, '600+30': 0.001, '2700+45': 0.001, '540+6': 0.001, '30+7': 0.001, '540+10': 0.001, '3600+60': 0.001, '30+11': 0.001, '60+7': 0.001, '240+10': 0.001, '600+12': 0.001, '1200+25': 0.001, '960+8': 0.001, '840+3': 0.001, '1080+10': 0.001, '1140+3': 0.001, '480+6': 0.001, '900+20': 0.001, '360+7': 0.001, '1140+0': 0.001, '720+12': 0.001, '240+8': 0.001, '3600+3': 0.001, '240+7': 0.001, '180+9': 0.001, '300+60': 0.001, '660+8': 0.001, '300+12': 0.001, '900+12': 0.001, '420+6': 0.001, '840+10': 0.001, '900+30': 0.001, '60+6': 0.001, '540+8': 0.001, '660+11': 0.001, '1800+8': 0.001, '1500+20': 0.001, '0+180': 0.001, '30+8': 0.001, '540+11': 0.001, '300+13': 0.001, '600+11': 0.001, '900+6': 0.001, '3600+30': 0.001, '1500+15': 0.001, '540+2': 0.001, '720+6': 0.001, '2700+10': 0.001, '120+6': 0.001, '720+15': 0.001, '90+5': 0.001, '0+15': 0.001, '480+9': 0.001, '720+7': 0.001, '2400+3': 0.001, '360+12': 0.001, '2700+1': 0.001, '45+5': 0.001, '7200+0': 0.001, '660+7': 0.001, '120+14': 0.001, '600+25': 0.001, '300+180': 0.001, '360+10': 0.001, '1500+25': 0.001, '30+4': 0.001, '120+15': 0.001, '2400+30': 0.001, '660+10': 0.001, '1500+8': 0.001, '120+20': 0.001, '5400+30': 0.001, '60+11': 0.001, '660+5': 0.001, '1500+2': 0.001, '300+16': 0.001, '1200+4': 0.001, '30+10': 0.001, '960+3': 0.001, '1080+18': 0.001, '15+7': 0.001, '720+1': 0.001, '15+10': 0.001, '0+8': 0.001, '120+9': 0.001, '10800+3': 0.001, '780+5': 0.001, '90+7': 0.001, '900+11': 0.001, '180+20': 0.001, '840+14': 0.001, '90+4': 0.001, '420+30': 0.001, '45+4': 0.001, '1080+8': 0.001, '1080+3': 0.0, '0+40': 0.0, '840+4': 0.0, '840+5': 0.0, '960+15': 0.0, '1200+6': 0.0, '360+9': 0.0, '960+40': 0.0, '2400+5': 0.0, '720+30': 0.0, '0+35': 0.0, '360+35': 0.0, '4500+0': 0.0, '1200+12': 0.0, '9000+0': 0.0, '300+90': 0.0, '780+11': 0.0, '0+120': 0.0, '1200+13': 0.0, '15+6': 0.0, '2700+20': 0.0, '1140+13': 0.0, '2100+5': 0.0, '1800+7': 0.0, '2100+3': 0.0, '3600+1': 0.0, '1500+1': 0.0, '780+10': 0.0, '5400+16': 0.0, '2700+8': 0.0, '2100+17': 0.0, '660+1': 0.0, '120+180': 0.0, '10800+5': 0.0, '1800+40': 0.0, '1140+5': 0.0, '420+11': 0.0, '300+40': 0.0, '3600+20': 0.0, '600+180': 0.0, '0+25': 0.0, '240+15': 0.0, '300+19': 0.0, '1500+180': 0.0, '540+4': 0.0, '1140+10': 0.0, '660+4': 0.0, '2100+20': 0.0, '180+11': 0.0, '0+20': 0.0, '540+15': 0.0, '1800+4': 0.0, '180+30': 0.0, '4500+35': 0.0, '0+7': 0.0, '3600+180': 0.0, '15+180': 0.0, '780+6': 0.0, '480+35': 0.0, '900+180': 0.0, '420+9': 0.0, '840+2': 0.0, '1500+7': 0.0, '10800+120': 0.0, '600+17': 0.0, '1020+11': 0.0, '300+17': 0.0, '1200+120': 0.0, '660+19': 0.0, '660+6': 0.0, '1140+12': 0.0, '780+16': 0.0, '780+4': 0.0, '1500+14': 0.0, '480+12': 0.0, '960+9': 0.0, '15+15': 0.0, '60+30': 0.0, '7200+10': 0.0, '45+9': 0.0, '240+30': 0.0, '1200+30': 0.0, '120+45': 0.0, '600+13': 0.0, '540+7': 0.0, '780+15': 0.0, '1800+180': 0.0, '9000+1': 0.0, '420+14': 0.0, '720+19': 0.0, '10800+150': 0.0, '45+10': 0.0, '1020+8': 0.0, '60+20': 0.0, '120+35': 0.0, '1080+2': 0.0, '900+25': 0.0, '1200+18': 0.0, '540+40': 0.0, '660+20': 0.0, '3600+150': 0.0, '780+18': 0.0, '1500+9': 0.0, '2400+2': 0.0, '1200+40': 0.0, '2100+15': 0.0, '780+8': 0.0, '1800+11': 0.0, '2700+3': 0.0, '360+20': 0.0, '1080+9': 0.0, '10800+10': 0.0, '180+90': 0.0, '600+150': 0.0, '2700+4': 0.0, '3600+12': 0.0, '0+14': 0.0, '1200+9': 0.0, '720+18': 0.0, '180+40': 0.0, '480+30': 0.0, '660+9': 0.0, '780+1': 0.0, '1080+14': 0.0, '1080+5': 0.0, '780+9': 0.0, '1020+10': 0.0, '6300+180': 0.0, '660+2': 0.0, '420+13': 0.0, '10800+11': 0.0, '420+12': 0.0, '600+60': 0.0, '2700+6': 0.0, '1200+90': 0.0, '300+120': 0.0, '840+9': 0.0, '3600+5': 0.0, '90+8': 0.0, '3600+11': 0.0, '420+20': 0.0, '1200+11': 0.0, '600+90': 0.0, '10800+8': 0.0, '780+13': 0.0, '1200+60': 0.0, '2100+10': 0.0, '1140+17': 0.0, '300+150': 0.0, '1080+11': 0.0, '7200+8': 0.0, '1500+4': 0.0, '660+13': 0.0, '660+180': 0.0, '600+19': 0.0, '720+4': 0.0, '1020+1': 0.0, '60+25': 0.0, '2700+2': 0.0, '1800+19': 0.0, '0+30': 0.0, '1500+6': 0.0, '4500+10': 0.0, '5400+3': 0.0, '9000+150': 0.0, '15+9': 0.0, '10800+90': 0.0, '600+16': 0.0, '30+14': 0.0, '360+15': 0.0, '30+60': 0.0, '1020+7': 0.0, '2400+60': 0.0, '2400+90': 0.0, '660+15': 0.0, '960+13': 0.0, '2400+4': 0.0, '1500+60': 0.0, '1140+20': 0.0, '360+60': 0.0, '1200+180': 0.0, '45+12': 0.0, '15+150': 0.0, '1500+12': 0.0, '10800+2': 0.0, '15+8': 0.0, '900+16': 0.0, '480+25': 0.0, '2400+15': 0.0, '1500+30': 0.0, '480+18': 0.0, '540+20': 0.0, '90+180': 0.0, '1080+180': 0.0, '7200+5': 0.0, '1200+35': 0.0, '300+18': 0.0, '120+30': 0.0, '600+40': 0.0, '720+13': 0.0, '1020+13': 0.0, '960+6': 0.0, '30+6': 0.0, '1800+16': 0.0, '5400+60': 0.0, '0+9': 0.0, '480+15': 0.0, '120+18': 0.0, '900+18': 0.0, '3600+18': 0.0, '3600+2': 0.0, '9900+0': 0.0, '60+180': 0.0, '1800+35': 0.0, '840+18': 0.0, '90+11': 0.0, '840+7': 0.0, '3000+0': 0.0, '900+17': 0.0, '6300+0': 0.0, '960+45': 0.0, '120+11': 0.0, '1800+18': 0.0, '900+13': 0.0, '1800+60': 0.0, '2700+180': 0.0, '60+16': 0.0, '5400+90': 0.0, '1800+6': 0.0, '540+12': 0.0, '780+2': 0.0, '600+14': 0.0, '840+15': 0.0, '420+35': 0.0, '90+10': 0.0, '45+6': 0.0, '7200+9': 0.0, '15+12': 0.0, '4500+17': 0.0, '960+5': 0.0, '660+17': 0.0, '1800+25': 0.0, '10800+60': 0.0, '900+45': 0.0, '10800+18': 0.0, '1200+17': 0.0, '720+180': 0.0, '0+45': 0.0, '9900+16': 0.0, '7200+60': 0.0, '2700+35': 0.0, '900+60': 0.0, '600+18': 0.0, '2400+20': 0.0, '840+6': 0.0, '90+18': 0.0, '4500+3': 0.0, '180+180': 0.0, '1140+8': 0.0, '1080+6': 0.0, '480+11': 0.0, '10800+1': 0.0, '3600+8': 0.0, '960+12': 0.0, '720+11': 0.0, '540+1': 0.0, '5400+10': 0.0, '960+16': 0.0, '2400+35': 0.0, '1080+25': 0.0, '900+19': 0.0, '240+9': 0.0, '120+16': 0.0, '2100+8': 0.0, '180+19': 0.0, '30+180': 0.0, '15+11': 0.0, '15+13': 0.0, '1020+3': 0.0, '2100+12': 0.0, '780+7': 0.0, '1500+16': 0.0, '3600+35': 0.0, '960+10': 0.0, '540+25': 0.0, '2700+120': 0.0, '2100+2': 0.0, '960+17': 0.0, '480+90': 0.0, '90+20': 0.0, '1080+17': 0.0, '90+15': 0.0, '960+4': 0.0, '300+35': 0.0, '7200+30': 0.0, '15+20': 0.0, '840+8': 0.0, '45+30': 0.0, '420+16': 0.0, '1020+5': 0.0, '960+2': 0.0, '480+16': 0.0, '1140+45': 0.0, '240+20': 0.0, '2400+8': 0.0, '840+13': 0.0, '5400+20': 0.0, '1020+2': 0.0, '2100+19': 0.0, '2400+40': 0.0, '10800+7': 0.0, '7200+3': 0.0, '3600+15': 0.0, '6300+6': 0.0, '9000+3': 0.0, '1200+16': 0.0, '1500+17': 0.0, '840+180': 0.0, '10800+35': 0.0, '5400+6': 0.0, '1140+15': 0.0, '1080+20': 0.0, '2700+60': 0.0, '960+11': 0.0, '840+30': 0.0, '9000+20': 0.0, '5400+8': 0.0, '840+45': 0.0, '1020+18': 0.0, '300+45': 0.0, '420+60': 0.0, '900+40': 0.0, '1140+9': 0.0, '1140+2': 0.0, '2400+7': 0.0, '3600+6': 0.0, '840+16': 0.0, '660+14': 0.0, '1140+6': 0.0, '10800+16': 0.0, '5400+5': 0.0, '240+12': 0.0, '2100+6': 0.0, '1080+7': 0.0, '360+180': 0.0, '1080+60': 0.0, '45+7': 0.0, '480+180': 0.0, '2100+35': 0.0, '540+19': 0.0, '3600+4': 0.0, '0+60': 0.0, '360+25': 0.0, '2400+180': 0.0, '360+45': 0.0, '180+25': 0.0, '1080+16': 0.0, '480+19': 0.0, '3600+17': 0.0, '360+14': 0.0, '2700+9': 0.0, '1140+7': 0.0, '780+14': 0.0, '5400+45': 0.0, '1800+12': 0.0, '1500+45': 0.0, '9900+3': 0.0, '180+12': 0.0, '420+90': 0.0, '1500+40': 0.0, '2100+60': 0.0, '45+13': 0.0, '30+16': 0.0, '1800+120': 0.0, '960+20': 0.0, '960+14': 0.0, '30+9': 0.0, '3000+10': 0.0, '420+180': 0.0, '1020+15': 0.0, '30+17': 0.0, '2100+30': 0.0, '900+35': 0.0, '720+14': 0.0, '1080+15': 0.0, '45+180': 0.0, '720+9': 0.0, '15+30': 0.0, '600+35': 0.0, '30+12': 0.0, '840+20': 0.0, '360+11': 0.0, '8100+3': 0.0, '180+120': 0.0, '60+12': 0.0, '5400+9': 0.0, '900+90': 0.0, '3600+90': 0.0, '960+25': 0.0, '0+13': 0.0, '60+120': 0.0, '4500+2': 0.0, '840+1': 0.0, '7200+120': 0.0, '5400+15': 0.0, '90+9': 0.0, '9000+10': 0.0, '8100+5': 0.0, '360+120': 0.0, '45+11': 0.0, '6300+30': 0.0, '2100+14': 0.0, '9000+2': 0.0, '1200+19': 0.0, '4500+4': 0.0, '1500+11': 0.0, '45+15': 0.0, '960+7': 0.0, '45+8': 0.0, '1080+30': 0.0, '900+120': 0.0, '10800+30': 0.0, '1500+19': 0.0, '780+180': 0.0, '240+11': 0.0, '1800+45': 0.0, '10800+17': 0.0, '3600+14': 0.0, '1800+17': 0.0, '4500+180': 0.0, '960+180': 0.0, '420+15': 0.0, '2400+19': 0.0, '600+45': 0.0, '1020+9': 0.0, '120+120': 0.0, '60+35': 0.0, '480+20': 0.0, '1140+11': 0.0, '9000+16': 0.0, '360+30': 0.0, '45+16': 0.0, '1080+150': 0.0, '480+14': 0.0, '240+25': 0.0, '3600+45': 0.0, '840+35': 0.0, '1200+150': 0.0, '720+20': 0.0, '8100+0': 0.0, '540+18': 0.0, '180+18': 0.0, '300+14': 0.0, '180+16': 0.0, '10800+15': 0.0, '840+17': 0.0, '7200+20': 0.0, '1020+180': 0.0, '8100+15': 0.0, '3600+25': 0.0, '15+60': 0.0, '15+45': 0.0, '15+35': 0.0, '2400+9': 0.0, '180+45': 0.0, '10800+6': 0.0, '840+11': 0.0, '90+35': 0.0, '2700+11': 0.0, '9900+180': 0.0, '10800+20': 0.0, '240+90': 0.0, '2400+6': 0.0, '900+150': 0.0, '2700+40': 0.0, '0+19': 0.0, '240+17': 0.0, '5400+17': 0.0, '720+35': 0.0, '30+20': 0.0, '1800+14': 0.0, '420+25': 0.0, '360+13': 0.0, '1080+12': 0.0, '1080+13': 0.0, '2700+14': 0.0, '90+60': 0.0, '4500+30': 0.0, '10800+14': 0.0, '1140+16': 0.0, '2100+180': 0.0, '1140+35': 0.0, '540+90': 0.0, '1800+9': 0.0, '15+17': 0.0, '1500+35': 0.0, '45+45': 0.0, '780+20': 0.0, '60+13': 0.0, '780+19': 0.0, '9000+180': 0.0, '60+9': 0.0, '1020+6': 0.0, '6300+60': 0.0, '240+35': 0.0, '1140+1': 0.0, '960+18': 0.0, '180+17': 0.0, '6300+2': 0.0, '60+40': 0.0, '6300+3': 0.0, '6300+10': 0.0, '2400+13': 0.0, '9900+7': 0.0, '2700+25': 0.0, '840+12': 0.0, '4500+8': 0.0, '1020+35': 0.0, '480+13': 0.0, '8100+8': 0.0, '7200+35': 0.0, '1140+19': 0.0, '5400+180': 0.0, '2100+1': 0.0, '8100+4': 0.0, '840+25': 0.0, '1020+19': 0.0, '960+30': 0.0, '7200+15': 0.0, '660+18': 0.0, '2100+11': 0.0, '6300+5': 0.0, '8100+2': 0.0, '1140+30': 0.0, '1140+18': 0.0, '7200+13': 0.0, '45+14': 0.0, '1020+4': 0.0, '2400+45': 0.0, '1800+13': 0.0, '420+19': 0.0, '1140+4': 0.0, '4500+20': 0.0, '780+12': 0.0, '1800+150': 0.0, '2100+45': 0.0, '240+14': 0.0, '30+25': 0.0, '660+16': 0.0, '2700+7': 0.0, '600+120': 0.0, '10800+4': 0.0, '240+60': 0.0, '480+120': 0.0, '60+60': 0.0, '1020+14': 0.0, '360+40': 0.0, '2700+18': 0.0, '2100+40': 0.0, '5400+2': 0.0, '1200+45': 0.0, '180+60': 0.0, '1500+90': 0.0, '6300+1': 0.0, '1200+14': 0.0, '660+12': 0.0, '240+180': 0.0, '540+180': 0.0, '180+35': 0.0, '30+30': 0.0, '120+25': 0.0, '1140+180': 0.0, '120+17': 0.0, '15+40': 0.0, '30+40': 0.0, '180+13': 0.0, '120+60': 0.0, '90+19': 0.0, '1020+16': 0.0, '60+14': 0.0, '2400+25': 0.0, '60+150': 0.0, '30+15': 0.0, '960+35': 0.0, '1140+60': 0.0, '7200+1': 0.0, '120+19': 0.0, '660+25': 0.0, '60+19': 0.0, '240+19': 0.0, '240+16': 0.0, '8100+180': 0.0, '1020+40': 0.0, '10800+12': 0.0, '60+45': 0.0, '420+45': 0.0, '660+35': 0.0, '540+13': 0.0, '9900+5': 0.0, '8100+150': 0.0, '5400+4': 0.0, '7200+180': 0.0, '1500+18': 0.0, '1020+25': 0.0, '720+16': 0.0, '10800+25': 0.0, '540+14': 0.0, '720+17': 0.0, '15+16': 0.0, '5400+25': 0.0, '9000+15': 0.0, '9900+150': 0.0, '8100+45': 0.0, '480+60': 0.0, '2100+150': 0.0, '7200+7': 0.0, '7200+2': 0.0, '60+90': 0.0, '360+16': 0.0, '780+60': 0.0, '15+25': 0.0, '10800+40': 0.0, '5400+35': 0.0, '240+13': 0.0, '8100+10': 0.0, '420+17': 0.0, '5400+14': 0.0, '9900+20': 0.0, '90+30': 0.0, '5400+19': 0.0, '5400+7': 0.0, '420+120': 0.0, '9900+2': 0.0, '1020+17': 0.0, '780+45': 0.0, '1500+120': 0.0, '9000+90': 0.0, '660+30': 0.0, '180+150': 0.0, '1020+60': 0.0, '780+25': 0.0, '6300+8': 0.0, '1800+90': 0.0, '2100+18': 0.0, '5400+1': 0.0, '420+40': 0.0, '0+90': 0.0, '840+40': 0.0, '1500+13': 0.0, '0+17': 0.0, '9000+25': 0.0, '1080+40': 0.0, '2400+1': 0.0, '1080+45': 0.0, '720+60': 0.0, '1080+1': 0.0, '3600+19': 0.0, '180+14': 0.0, '2700+12': 0.0, '10800+9': 0.0, '8100+25': 0.0, '720+150': 0.0, '2400+14': 0.0, '8100+120': 0.0, '120+40': 0.0, '780+35': 0.0, '1080+4': 0.0, '0+16': 0.0, '7200+4': 0.0, '780+30': 0.0, '90+14': 0.0, '7200+11': 0.0, '9900+25': 0.0, '30+18': 0.0, '1020+30': 0.0, '4500+60': 0.0, '240+40': 0.0, '960+120': 0.0, '240+120': 0.0, '3600+40': 0.0, '90+12': 0.0, '7200+45': 0.0, '30+45': 0.0, '360+17': 0.0, '960+150': 0.0, '2100+16': 0.0, '9900+10': 0.0, '4500+5': 0.0, '5400+13': 0.0, '2100+25': 0.0, '2700+19': 0.0, '2400+18': 0.0, '2100+7': 0.0, '8100+60': 0.0, '960+19': 0.0, '1500+150': 0.0, '60+18': 0.0, '3600+16': 0.0, '1020+12': 0.0, '240+45': 0.0, '90+25': 0.0, '15+14': 0.0, '480+45': 0.0, '420+18': 0.0, '0+18': 0.0, '30+13': 0.0, '6300+120': 0.0, '2100+90': 0.0, '960+1': 0.0, '30+90': 0.0, '3600+9': 0.0, '120+90': 0.0, '480+17': 0.0, '9900+120': 0.0, '10800+13': 0.0, '8100+30': 0.0, '45+90': 0.0, '6300+25': 0.0, '4500+19': 0.0, '9900+1': 0.0, '2400+17': 0.0, '780+17': 0.0, '5400+120': 0.0, '1200+21': 0.0, '720+40': 0.0, '420+150': 0.0, '8100+13': 0.0, '540+16': 0.0, '2100+13': 0.0, '4500+90': 0.0, '540+60': 0.0, '480+40': 0.0, '540+35': 0.0, '9900+8': 0.0, '240+18': 0.0, '10800+19': 0.0, '2700+16': 0.0, '0+150': 0.0, '9000+5': 0.0, '7200+19': 0.0, '1020+20': 0.0, '9000+120': 0.0, '5400+40': 0.0, '360+150': 0.0, '840+19': 0.0, '10800+45': 0.0, '4500+15': 0.0, '8100+20': 0.0, '3600+7': 0.0, '4500+45': 0.0, '9900+90': 0.0, '1140+40': 0.0, '6300+19': 0.0, '2100+9': 0.0, '6300+150': 0.0, '9000+60': 0.0, '6300+15': 0.0, '45+18': 0.0, '840+60': 0.0, '9900+15': 0.0, '6300+7': 0.0, '2700+90': 0.0, '4500+40': 0.0, '120+13': 0.0, '9900+17': 0.0, '90+45': 0.0, '2400+11': 0.0, '60+17': 0.0, '3600+120': 0.0, '780+90': 0.0, '90+90': 0.0, '4500+12': 0.0, '720+25': 0.0, '4500+1': 0.0, '480+150': 0.0, '15+90': 0.0, '6600+50': 0.0, '7200+90': 0.0, '2400+12': 0.0, '1020+90': 0.0, '720+90': 0.0, '45+20': 0.0, '300+50': 0.0, '9000+35': 0.0, '1140+25': 0.0, '15+120': 0.0, '90+16': 0.0, '6300+90': 0.0, '9900+35': 0.0, '120+150': 0.0, '2400+16': 0.0, '9900+60': 0.0, '2700+150': 0.0, '360+19': 0.0, '1140+120': 0.0, '1800+50': 0.0, '540+30': 0.0, '240+150': 0.0, '8100+40': 0.0, '7200+6': 0.0, '2700+17': 0.0, '660+150': 0.0, '45+60': 0.0, '7200+150': 0.0, '5400+18': 0.0, '90+17': 0.0, '960+90': 0.0, '7200+12': 0.0, '4500+14': 0.0, '720+45': 0.0, '780+40': 0.0, '540+17': 0.0, '6300+4': 0.0, '45+40': 0.0, '6300+40': 0.0, '9900+40': 0.0, '30+35': 0.0, '8100+14': 0.0, '4500+11': 0.0, '6300+14': 0.0, '360+18': 0.0, '6300+17': 0.0, '7200+40': 0.0, '9900+4': 0.0, '4500+120': 0.0, '5400+12': 0.0, '360+90': 0.0, '45+25': 0.0, '540+45': 0.0, '8100+1': 0.0, '1140+90': 0.0, '1080+19': 0.0, '660+90': 0.0, '660+60': 0.0, '8100+9': 0.0, '1500+50': 0.0, '6300+12': 0.0, '7200+18': 0.0, '2400+50': 0.0, '660+45': 0.0, '840+150': 0.0, '3000+60': 0.0, '90+40': 0.0, '9000+30': 0.0, '3600+50': 0.0, '1020+45': 0.0, '2400+120': 0.0, '2100+4': 0.0, '900+50': 0.0, '4500+13': 0.0, '7200+25': 0.0})
tc_2023 = Counter()
tc_2025 = Counter()

data = {
    2017: tc_2017,
    2019: tc_2019,
    2021: tc_2021,
    2023: tc_2023,
    2025: tc_2025
}

yearly_top10 = {
    year: dict(counter.most_common(10))
    for year, counter in data.items()
}

df = pd.DataFrame(yearly_top10)

plt.figure(figsize=(12,6))

for tc in df.columns:
    plt.plot(df.index, df[tc], marker='o', label=tc)

plt.title("Top 10 Time Controls (2017-2025)")
plt.xlabel("Year")
plt.ylabel("Popularity %")
plt.legend(bbox_to_anchor=(1.05,1), loc='upper left')
plt.tight_layout()
plt.savefig('timecontrols.png')
plt.close()
